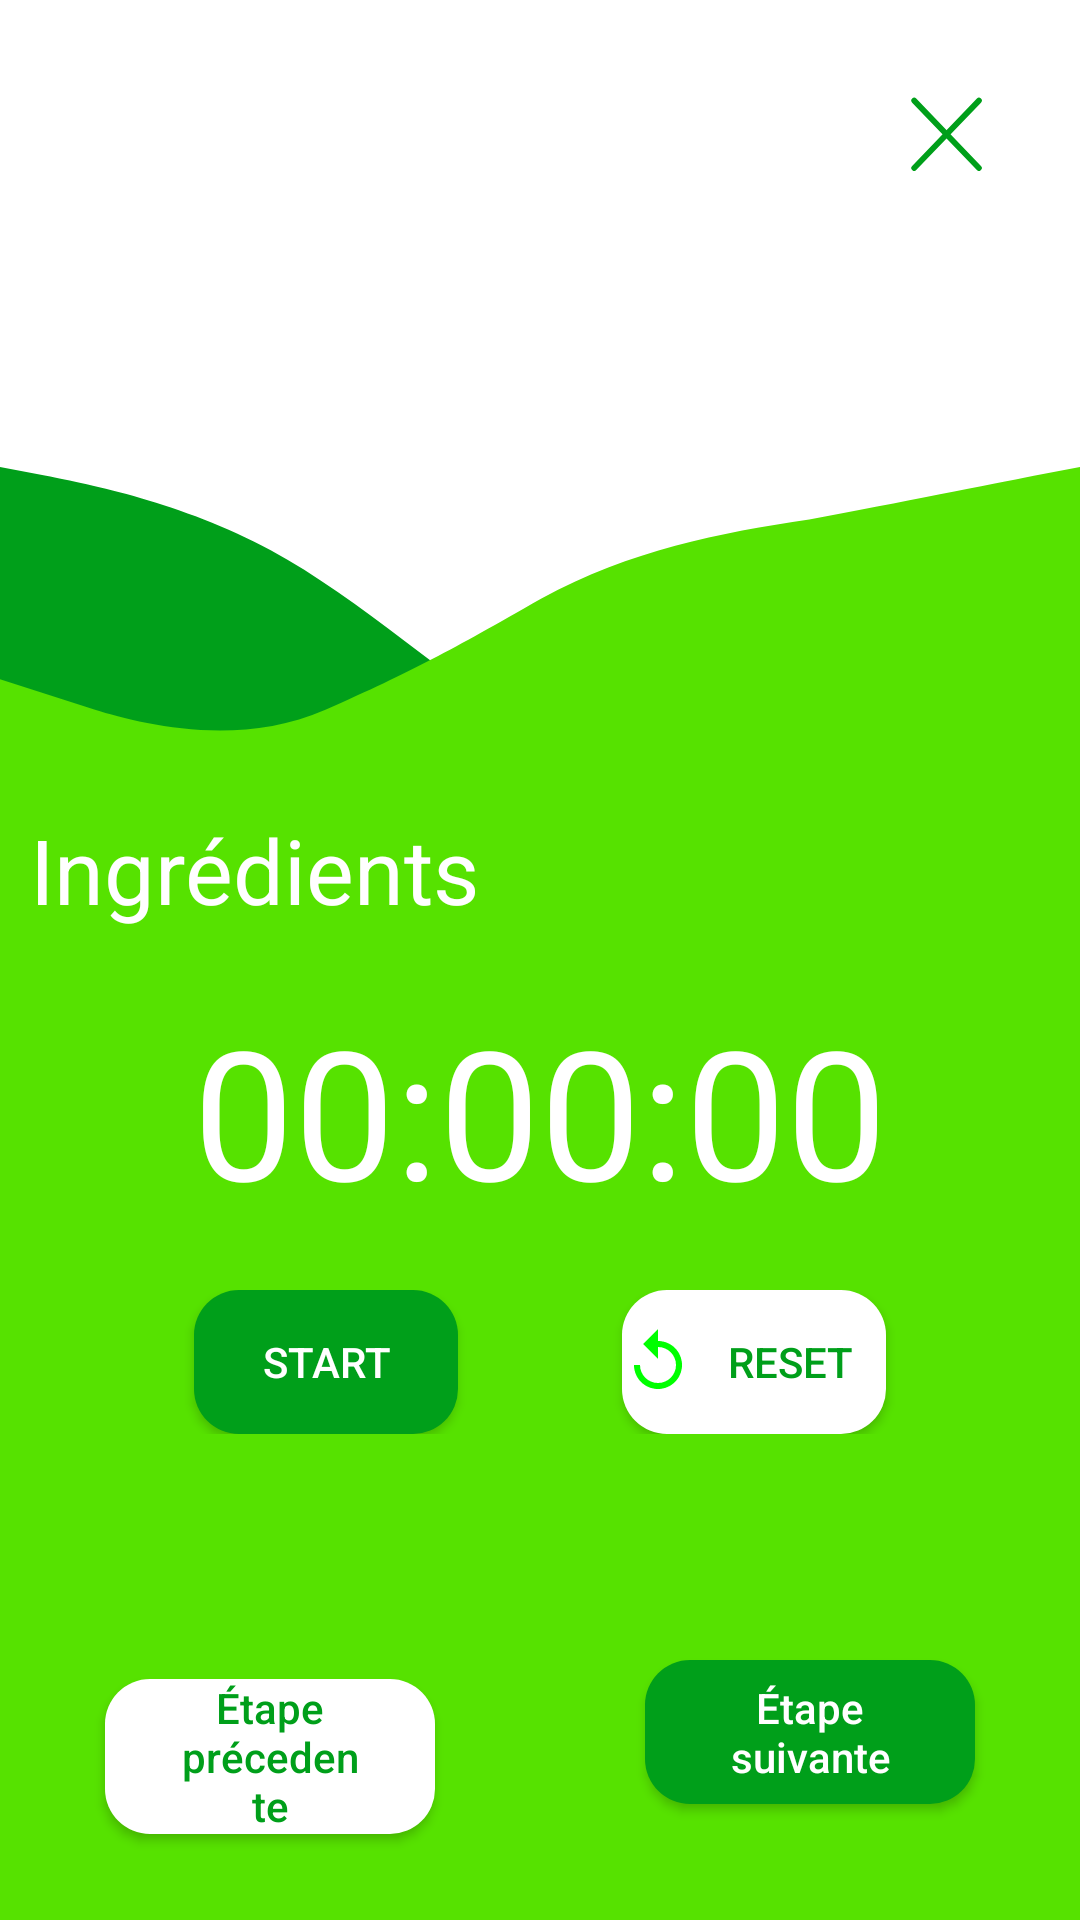

Reconstruct the res/layout file that produces this screen, plus the resources it refers to.
<!-- AndroidManifest.xml: application theme Theme.ProjectPlateformesMobiles -->
<!-- res/layout/fragment_play.xml -->
<?xml version="1.0" encoding="utf-8"?>
<FrameLayout xmlns:android="http://schemas.android.com/apk/res/android"
    xmlns:app="http://schemas.android.com/apk/res-auto"
    xmlns:tools="http://schemas.android.com/tools"
    android:layout_width="match_parent"
    android:layout_height="match_parent"
    android:background="@color/white"
    tools:context=".ui.PlayFragment">

    <androidx.constraintlayout.widget.ConstraintLayout
        android:layout_width="match_parent"
        android:layout_height="match_parent">

        <LinearLayout
            android:id="@+id/play_top"
            android:layout_width="match_parent"
            android:layout_height="wrap_content"
            android:orientation="vertical"
            app:layout_constraintBottom_toTopOf="@+id/play_middle"
            app:layout_constraintStart_toStartOf="parent"
            app:layout_constraintTop_toTopOf="parent"
            app:layout_constraintVertical_bias="0.0">

            <Button
                android:id="@+id/play_end"
                android:layout_width="25dp"
                android:layout_height="25dp"
                android:layout_gravity="end"
                android:layout_marginTop="@dimen/activity_horizontal_margin"
                android:layout_marginEnd="@dimen/activity_horizontal_margin"
                android:background="@drawable/close_button"
                android:padding="@dimen/closeButtonPadding"
                android:text="@string/close"
                android:textSize="0sp"
                tools:ignore="TouchTargetSizeCheck" />

            <TextView
                android:id="@+id/play_title"
                android:layout_height="wrap_content"
                android:layout_marginStart="@dimen/activity_horizontal_margin"
                android:layout_marginBottom="@dimen/activity_horizontal_margin"
                android:layout_width="wrap_content"
                android:maxWidth="300dp"
                android:textColor="@color/black"
                android:textSize="50sp"
                />
        </LinearLayout>

        <ImageView
            android:id="@+id/play_middle"
            android:layout_width="match_parent"
            android:layout_height="wrap_content"
            android:background="@drawable/middle_play_mode"
            app:layout_constraintBottom_toTopOf="@id/play_bottom"
            app:layout_constraintStart_toStartOf="parent"
            app:layout_constraintTop_toBottomOf="@id/play_top" />

        <LinearLayout
            android:id="@+id/play_bottom"
            android:layout_width="match_parent"
            android:layout_height="0dp"
            android:background="@color/light_green"
            android:orientation="vertical"
            app:layout_constraintBottom_toBottomOf="parent"
            app:layout_constraintStart_toStartOf="parent"
            app:layout_constraintTop_toBottomOf="@id/play_middle"
            app:layout_constraintVertical_weight="1">

            <ScrollView
                android:id="@+id/play_mode_scrollView"
                android:layout_width="match_parent"
                android:layout_height="0dp"
                android:layout_weight="1">

                <LinearLayout
                    android:id="@+id/stepInfos"
                    android:layout_width="match_parent"
                    android:layout_height="wrap_content"
                    android:orientation="vertical"  >

                    <TextView
                        android:layout_width="match_parent"
                        android:layout_height="wrap_content"
                        android:layout_margin="@dimen/horizontal_padding"
                        android:text="@string/Ingredients"
                        android:textColor="@color/white"
                        android:textSize="@dimen/RecipeActivitySubTitle" />

                    <GridLayout
                        android:id="@+id/play_mode_ingredients"
                        android:layout_width="wrap_content"
                        android:layout_height="wrap_content"
                        android:layout_gravity="center_horizontal"
                        android:columnCount="2"/>

                    <LinearLayout
                        android:id="@+id/timerSettings"
                        android:layout_width="match_parent"
                        android:layout_height="wrap_content"
                        android:orientation="vertical">
                        <TextView
                            android:id="@+id/timeTV"
                            android:layout_width="match_parent"
                            android:layout_height="wrap_content"
                            android:text="00:00:00"
                            android:padding="10dp"
                            android:textColor="@color/white"
                            android:textSize="60sp"
                            android:textAlignment="center"/>
                        <androidx.constraintlayout.widget.ConstraintLayout
                            android:layout_width="match_parent"
                            android:layout_height="wrap_content"
                            android:padding="10dp">

                            <Button
                                android:id="@+id/startStopButton"
                                android:layout_width="wrap_content"
                                android:layout_height="wrap_content"
                                android:text="start"
                                android:drawableLeft="@drawable/ic_baseline_play_arrow_24"
                                app:layout_constraintEnd_toStartOf="@id/resetButton"
                                app:layout_constraintBottom_toBottomOf="parent"
                                app:layout_constraintStart_toStartOf="parent"
                                app:layout_constraintTop_toTopOf="parent"
                                android:background="@drawable/plain_button"
                                android:textColor="@color/white"
                                />

                            <Button
                                android:id="@+id/resetButton"
                                android:layout_width="wrap_content"
                                android:layout_height="wrap_content"
                                android:text="reset"
                                android:drawableLeft="@drawable/ic_baseline_replay_24"
                                app:layout_constraintBottom_toBottomOf="parent"
                                app:layout_constraintEnd_toEndOf="parent"
                                app:layout_constraintStart_toEndOf="@+id/startStopButton"
                                app:layout_constraintTop_toTopOf="parent"
                                android:background="@drawable/light_button"
                                android:textColor="@color/dark_green"
                                />

                        </androidx.constraintlayout.widget.ConstraintLayout>
                    </LinearLayout>

                </LinearLayout>
            </ScrollView>



            <LinearLayout
                android:layout_width="match_parent"
                android:layout_height="wrap_content"
                android:layout_gravity="center_horizontal">

                <Button
                    android:id="@+id/previousStep"
                    android:layout_width="150dp"
                    android:layout_height="wrap_content"
                    android:background="@drawable/light_button"
                    android:paddingLeft="25dp"
                    android:paddingRight="25dp"
                    android:text="@string/previousStep"
                    android:textColor="@color/dark_green"
                    android:textAllCaps="false"
                    android:layout_weight="1"
                    android:layout_margin="@dimen/bottom_horizontal_margin"/>

                <Button
                    android:id="@+id/nextStep"
                    android:layout_width="150dp"
                    android:layout_height="wrap_content"
                    android:background="@drawable/plain_button"
                    android:paddingLeft="25dp"
                    android:paddingRight="25dp"
                    android:text="@string/nextStep"
                    android:textColor="@color/white"
                    android:textAllCaps="false"
                    android:layout_weight="1"
                    android:layout_margin="@dimen/bottom_horizontal_margin"/>

            </LinearLayout>

        </LinearLayout>

    </androidx.constraintlayout.widget.ConstraintLayout>
</FrameLayout>
<!-- resources referenced by this layout -->
<resources>
  <color name="black">#FF000000</color>
  <color name="dark_green">#009F1A</color>
  <color name="light_green">#56E200</color>
  <color name="white">#FFFFFFFF</color>
  <dimen name="RecipeActivitySubTitle">30sp</dimen>
  <dimen name="activity_horizontal_margin">32dp</dimen>
  <dimen name="bottom_horizontal_margin">35dp</dimen>
  <dimen name="closeButtonPadding">20dp</dimen>
  <dimen name="horizontal_padding">10dp</dimen>
  <!-- drawable close_button (drawable) -->
  <vector xmlns:android="http://schemas.android.com/apk/res/android"
      android:width="25dp"
      android:height="25dp"
      android:viewportWidth="26"
      android:viewportHeight="25">
      <path
          android:strokeColor="#FF009F1A"
          android:strokeWidth="2"
          android:strokeLineCap="round"
          android:strokeLineJoin="round"
          android:pathData="M24.25 1.54L1.8 24"/>
      <path
          android:strokeColor="#FF009F1A"
          android:strokeWidth="2"
          android:strokeLineCap="round"
          android:strokeLineJoin="round"
          android:pathData="M1.8 1.54L24.24 24"/>
  </vector>
  <!-- drawable ic_baseline_replay_24 (drawable) -->
  <vector android:height="24dp" android:tint="#00FF00"
      android:viewportHeight="24" android:viewportWidth="24"
      android:width="24dp" xmlns:android="http://schemas.android.com/apk/res/android">
      <path android:fillColor="@android:color/white" android:pathData="M12,5V1L7,6l5,5V7c3.31,0 6,2.69 6,6s-2.69,6 -6,6 -6,-2.69 -6,-6H4c0,4.42 3.58,8 8,8s8,-3.58 8,-8 -3.58,-8 -8,-8z"/>
  </vector>
  <!-- drawable light_button (drawable) -->
  <?xml version="1.0" encoding="utf-8"?>
  <shape xmlns:android="http://schemas.android.com/apk/res/android"
      android:shape="rectangle"
      android:padding="10dp">
  
      <solid android:color="@color/white" />
      <corners
          android:bottomRightRadius="15dp"
          android:bottomLeftRadius="15dp"
          android:topLeftRadius="15dp"
          android:topRightRadius="15dp" />
  </shape>
  <!-- drawable middle_play_mode (drawable) -->
  <vector xmlns:android="http://schemas.android.com/apk/res/android"
      android:width="375dp"
      android:height="104dp"
      android:viewportWidth="375"
      android:viewportHeight="104">
      <path
          android:fillColor="#FF009F1A"
          android:fillType="evenOdd"
          android:pathData="M0 0l16 2.92c15 2.92 47 8.77 78 24.83 31 16.07 62 43.83 94 62.82 31 20.45 21 7.3 52 0 32-8.77 104-13.15 119-26.3l16-14.6v40.9h-38.5H275 156.5 61 16 0V0Z"/>
      <path
          android:fillColor="#FF56E200"
          android:fillType="evenOdd"
          android:pathData="M0 70.75l33 10.18c14.5 4.29 49 13.15 80 0s43-19.58 75-37.1c31-16.08 62-21.92 93-26.3 32-5.84 63-11.69 78-14.6L375 0v104h-65-29-93-58-71.5H0V70.75Z"/>
  </vector>
  <!-- drawable plain_button (drawable) -->
  <?xml version="1.0" encoding="utf-8"?>
  <shape xmlns:android="http://schemas.android.com/apk/res/android"
      android:shape="rectangle"
      android:padding="10dp">
  
      <solid android:color="@color/dark_green" />
      <corners
          android:bottomRightRadius="15dp"
          android:bottomLeftRadius="15dp"
          android:topLeftRadius="15dp"
          android:topRightRadius="15dp" />
  </shape>
  <string name="Ingredients">Ingrédients</string>
  <string name="close">Fermer</string>
  <string name="nextStep">Étape suivante</string>
  <string name="previousStep">Étape précedente</string>
  <style name="Theme.ProjectPlateformesMobiles" parent="Theme.AppCompat.DayNight.NoActionBar">
          
          <item name="colorPrimary">@color/dark_green</item>
          <item name="colorPrimaryVariant">@color/light_green</item>
          <item name="colorOnPrimary">@color/white</item>
          
          <item name="colorAccent">@color/white</item>
          <item name="colorOnSecondary">@color/black</item>
          
          <item name="android:windowLightStatusBar">true</item>
          <item name="android:statusBarColor" tools:targetApi="l">?attr/colorOnPrimary</item>
          
      </style>
</resources>
